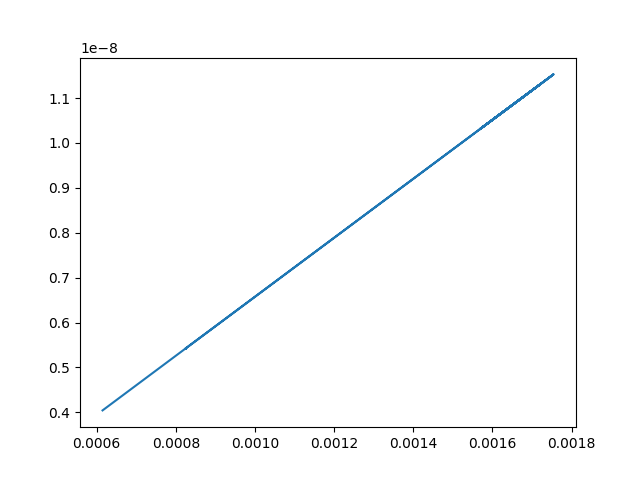

Source data for this figure (header and first rows):
No., Time, Source, Destination, Protocol, Length, Info
1, 0.000000, 192.138.2.3, 192.138.1.3, TCP, 58, 49153  >  2400 [SYN] Seq=0 Win=65535 Len…
3, 0.01539, 192.138.2.3, 192.138.1.3, TCP, 54, 49153  >  2400 [ACK] Seq=1 Ack=1 Win=131…
4, 0.08759, 192.138.2.3, 192.138.1.3, TCP, 590, 49153  >  2400 [ACK] Seq=1 Ack=1 Win=131…
5, 0.08777, 192.138.2.3, 192.138.1.3, TCP, 590, 49153  >  2400 [ACK] Seq=537 Ack=1 Win=1…
7, 0.08801, 192.138.2.3, 192.138.1.3, TCP, 590, 49153  >  2400 [ACK] Seq=1073 Ack=1 Win=…
8, 0.08828, 192.138.2.3, 192.138.1.3, TCP, 590, 49153  >  2400 [ACK] Seq=1609 Ack=1 Win=…
10, 0.08847, 192.138.2.3, 192.138.1.3, TCP, 590, 49153  >  2400 [ACK] Seq=2145 Ack=1 Win=…
11, 0.08865, 192.138.2.3, 192.138.1.3, TCP, 590, 49153  >  2400 [ACK] Seq=2681 Ack=1 Win=…
12, 0.08883, 192.138.2.3, 192.138.1.3, TCP, 590, 49153  >  2400 [ACK] Seq=3217 Ack=1 Win=…
13, 0.08903, 192.138.2.3, 192.138.1.3, TCP, 590, 49153  >  2400 [ACK] Seq=3753 Ack=1 Win=…
14, 0.08911, 192.138.2.3, 192.138.1.3, TCP, 266, 49153  >  2400 [ACK] Seq=4289 Ack=1 Win=…
18, 0.1596, 192.138.2.3, 192.138.1.3, TCP, 590, 49153  >  2400 [ACK] Seq=4501 Ack=1 Win=…
19, 0.1598, 192.138.2.3, 192.138.1.3, TCP, 590, 49153  >  2400 [ACK] Seq=5037 Ack=1 Win=…
20, 0.16, 192.138.2.3, 192.138.1.3, TCP, 590, 49153  >  2400 [ACK] Seq=5573 Ack=1 Win=…
21, 0.1602, 192.138.2.3, 192.138.1.3, TCP, 590, 49153  >  2400 [ACK] Seq=6109 Ack=1 Win=…
22, 0.1604, 192.138.2.3, 192.138.1.3, TCP, 590, 49153  >  2400 [ACK] Seq=6645 Ack=1 Win=…
23, 0.1606, 192.138.2.3, 192.138.1.3, TCP, 590, 49153  >  2400 [ACK] Seq=7181 Ack=1 Win=…
24, 0.1608, 192.138.2.3, 192.138.1.3, TCP, 590, 49153  >  2400 [ACK] Seq=7717 Ack=1 Win=…
26, 0.161, 192.138.2.3, 192.138.1.3, TCP, 590, 49153  >  2400 [ACK] Seq=8253 Ack=1 Win=…
29, 0.161, 192.138.2.3, 192.138.1.3, TCP, 266, 49153  >  2400 [ACK] Seq=8789 Ack=1 Win=…
31, 0.2316, 192.138.2.3, 192.138.1.3, TCP, 590, 49153  >  2400 [ACK] Seq=9001 Ack=1 Win=…
32, 0.2318, 192.138.2.3, 192.138.1.3, TCP, 590, 49153  >  2400 [ACK] Seq=9537 Ack=1 Win=…
34, 0.232, 192.138.2.3, 192.138.1.3, TCP, 590, 49153  >  2400 [ACK] Seq=10073 Ack=1 Win…
35, 0.2322, 192.138.2.3, 192.138.1.3, TCP, 590, 49153  >  2400 [ACK] Seq=10609 Ack=1 Win…
37, 0.2324, 192.138.2.3, 192.138.1.3, TCP, 590, 49153  >  2400 [ACK] Seq=11145 Ack=1 Win…
38, 0.2327, 192.138.2.3, 192.138.1.3, TCP, 590, 49153  >  2400 [ACK] Seq=11681 Ack=1 Win…
39, 0.2328, 192.138.2.3, 192.138.1.3, TCP, 590, 49153  >  2400 [ACK] Seq=12217 Ack=1 Win…
40, 0.233, 192.138.2.3, 192.138.1.3, TCP, 590, 49153  >  2400 [ACK] Seq=12753 Ack=1 Win…
41, 0.2331, 192.138.2.3, 192.138.1.3, TCP, 266, 49153  >  2400 [ACK] Seq=13289 Ack=1 Win…
45, 0.3036, 192.138.2.3, 192.138.1.3, TCP, 590, 49153  >  2400 [ACK] Seq=13501 Ack=1 Win…
46, 0.3038, 192.138.2.3, 192.138.1.3, TCP, 590, 49153  >  2400 [ACK] Seq=14037 Ack=1 Win…
47, 0.304, 192.138.2.3, 192.138.1.3, TCP, 590, 49153  >  2400 [ACK] Seq=14573 Ack=1 Win…
49, 0.3041, 192.138.2.3, 192.138.1.3, TCP, 590, 49153  >  2400 [ACK] Seq=15109 Ack=1 Win…
50, 0.3043, 192.138.2.3, 192.138.1.3, TCP, 590, 49153  >  2400 [ACK] Seq=15645 Ack=1 Win…
51, 0.3045, 192.138.2.3, 192.138.1.3, TCP, 590, 49153  >  2400 [ACK] Seq=16181 Ack=1 Win…
53, 0.3047, 192.138.2.3, 192.138.1.3, TCP, 590, 49153  >  2400 [ACK] Seq=16717 Ack=1 Win…
54, 0.305, 192.138.2.3, 192.138.1.3, TCP, 590, 49153  >  2400 [ACK] Seq=17253 Ack=1 Win…
55, 0.305, 192.138.2.3, 192.138.1.3, TCP, 266, 49153  >  2400 [ACK] Seq=17789 Ack=1 Win…
58, 0.3756, 192.138.2.3, 192.138.1.3, TCP, 590, 49153  >  2400 [ACK] Seq=18001 Ack=1 Win…
59, 0.3758, 192.138.2.3, 192.138.1.3, TCP, 590, 49153  >  2400 [ACK] Seq=18537 Ack=1 Win…
60, 0.376, 192.138.2.3, 192.138.1.3, TCP, 590, 49153  >  2400 [ACK] Seq=19073 Ack=1 Win…
61, 0.3762, 192.138.2.3, 192.138.1.3, TCP, 590, 49153  >  2400 [ACK] Seq=19609 Ack=1 Win…
62, 0.3763, 192.138.2.3, 192.138.1.3, TCP, 590, 49153  >  2400 [ACK] Seq=20145 Ack=1 Win…
63, 0.3765, 192.138.2.3, 192.138.1.3, TCP, 590, 49153  >  2400 [ACK] Seq=20681 Ack=1 Win…
64, 0.3767, 192.138.2.3, 192.138.1.3, TCP, 590, 49153  >  2400 [ACK] Seq=21217 Ack=1 Win…
65, 0.3769, 192.138.2.3, 192.138.1.3, TCP, 590, 49153  >  2400 [ACK] Seq=21753 Ack=1 Win…
66, 0.377, 192.138.2.3, 192.138.1.3, TCP, 266, 49153  >  2400 [ACK] Seq=22289 Ack=1 Win…
72, 0.4476, 192.138.2.3, 192.138.1.3, TCP, 590, 49153  >  2400 [ACK] Seq=22501 Ack=1 Win…
73, 0.4478, 192.138.2.3, 192.138.1.3, TCP, 590, 49153  >  2400 [ACK] Seq=23037 Ack=1 Win…
74, 0.448, 192.138.2.3, 192.138.1.3, TCP, 590, 49153  >  2400 [ACK] Seq=23573 Ack=1 Win…
76, 0.4482, 192.138.2.3, 192.138.1.3, TCP, 590, 49153  >  2400 [ACK] Seq=24109 Ack=1 Win…
77, 0.4484, 192.138.2.3, 192.138.1.3, TCP, 590, 49153  >  2400 [ACK] Seq=24645 Ack=1 Win…
78, 0.4486, 192.138.2.3, 192.138.1.3, TCP, 590, 49153  >  2400 [ACK] Seq=25181 Ack=1 Win…
79, 0.4488, 192.138.2.3, 192.138.1.3, TCP, 590, 49153  >  2400 [ACK] Seq=25717 Ack=1 Win…
80, 0.449, 192.138.2.3, 192.138.1.3, TCP, 590, 49153  >  2400 [ACK] Seq=26253 Ack=1 Win…
81, 0.449, 192.138.2.3, 192.138.1.3, TCP, 266, 49153  >  2400 [ACK] Seq=26789 Ack=1 Win…
85, 0.5196, 192.138.2.3, 192.138.1.3, TCP, 590, 49153  >  2400 [ACK] Seq=27001 Ack=1 Win…
86, 0.5198, 192.138.2.3, 192.138.1.3, TCP, 590, 49153  >  2400 [ACK] Seq=27537 Ack=1 Win…
88, 0.52, 192.138.2.3, 192.138.1.3, TCP, 590, 49153  >  2400 [ACK] Seq=28073 Ack=1 Win…
89, 0.5201, 192.138.2.3, 192.138.1.3, TCP, 590, 49153  >  2400 [ACK] Seq=28609 Ack=1 Win…
... 2,057 more rows
